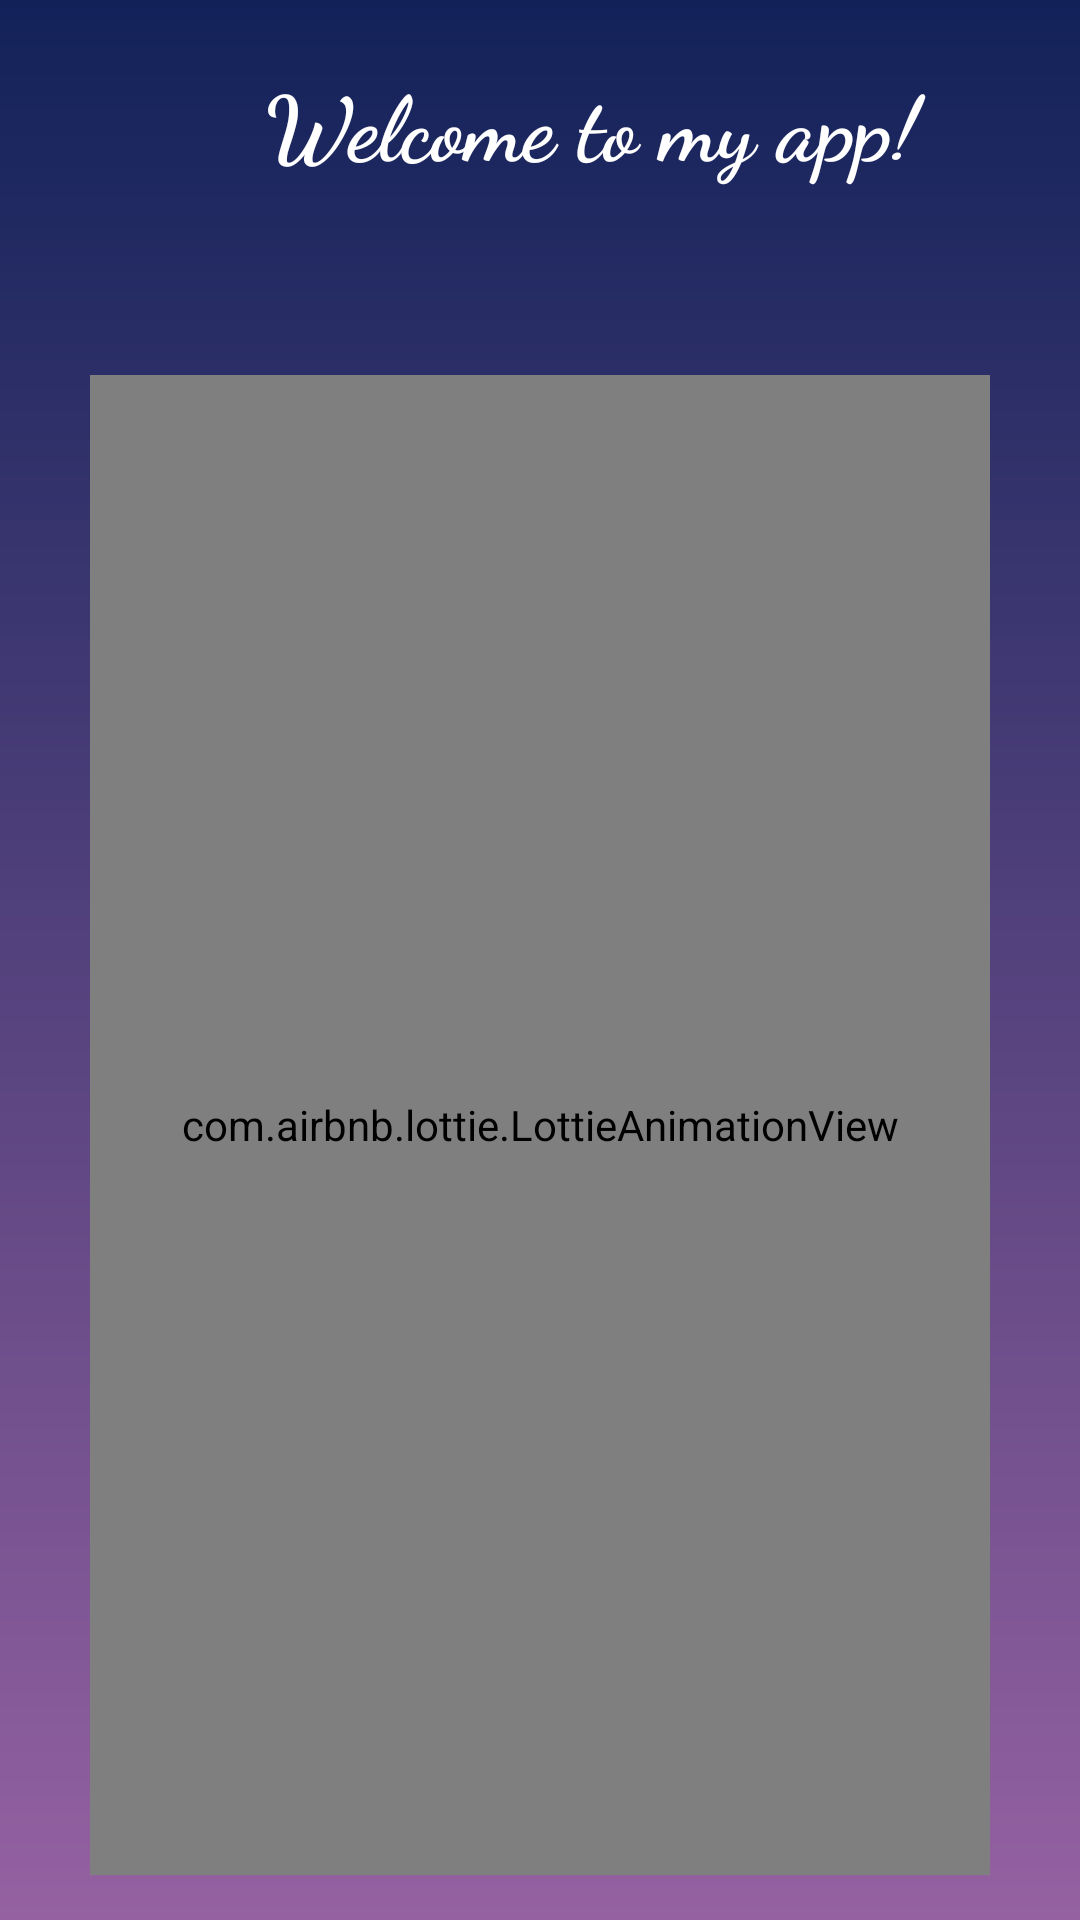

Reconstruct the res/layout file that produces this screen, plus the resources it refers to.
<!-- AndroidManifest.xml: application theme Theme.MEDICINEREMINDERAPPLICATION -->
<!-- res/layout/activity_about1.xml -->
<?xml version="1.0" encoding="utf-8"?>
<LinearLayout  xmlns:android="http://schemas.android.com/apk/res/android"
    xmlns:app="http://schemas.android.com/apk/res-auto"
    xmlns:tools="http://schemas.android.com/tools"
    android:layout_width="match_parent"
    android:background="@drawable/gradient"
    android:orientation="vertical"
    android:layout_height="match_parent"
    tools:context=".Activities.about1">


    <TextView
        android:layout_width="294dp"
        android:layout_height="65dp"
        android:layout_marginLeft="50dp"
        android:textStyle="bold"
        android:fontFamily="cursive"
        android:layout_marginTop="20dp"
        android:layout_marginRight="30dp"
        android:text="Welcome to my app!"
        android:textAlignment="center"
        android:textColor="@color/white"
        android:textSize="30sp" />


    <com.airbnb.lottie.LottieAnimationView
        android:layout_marginTop="40dp"
        android:layout_gravity="center"
        android:id="@+id/animation_view"
        android:layout_width="300dp"
        android:layout_height="500dp"
        app:lottie_autoPlay="true"
        app:lottie_loop="true"
        app:lottie_rawRes="@raw/welcome" />




</LinearLayout>
<!-- resources referenced by this layout -->
<resources>
  <!-- drawable gradient (drawable) -->
  <?xml version="1.0" encoding="utf-8"?>
  <shape xmlns:android="http://schemas.android.com/apk/res/android"
      android:shape="rectangle"
      >
      <gradient
          android:angle="90"
          android:startColor="#9561a1"
          android:endColor="#122259"
          android:type="linear"
          >
  
      </gradient>
  
  </shape>
  <style name="Theme.MEDICINEREMINDERAPPLICATION" parent="Base.Theme.MEDICINEREMINDERAPPLICATION" />
  <style name="Base.Theme.MEDICINEREMINDERAPPLICATION" parent="Theme.Material3.DayNight.NoActionBar">
          
          
      </style>
  <!-- not gathered from this repository: default colours our renderer supplied (Android Studio template values) -->
  <color name="white">#FFFFFFFF</color>
</resources>
